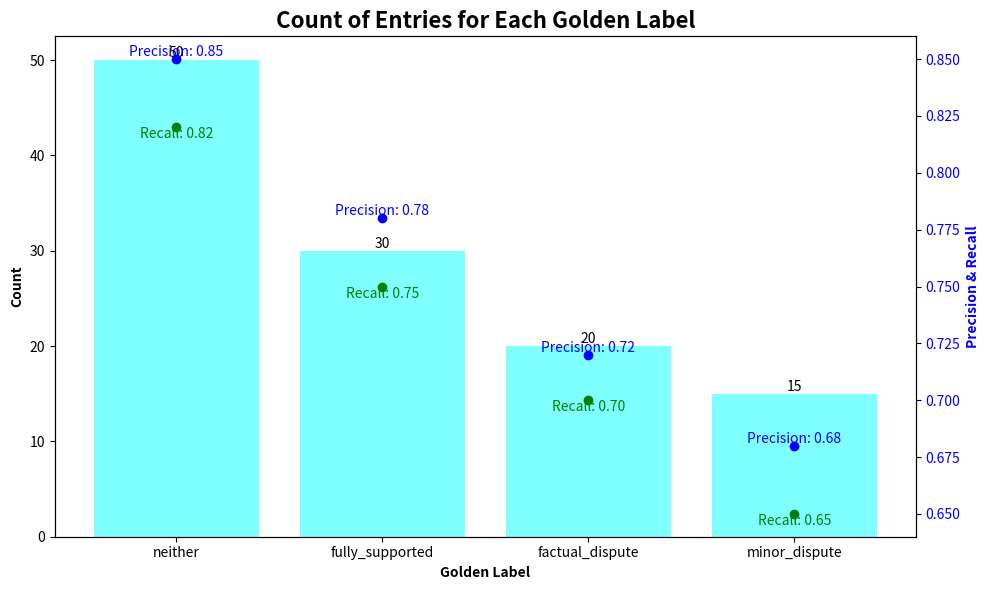

This chart was generated by the following Python code:
import matplotlib.pyplot as plt
import numpy as np
import pandas as pd

# Create sample data
data = {
    'golden_label': ['neither'] * 50 + ['fully_supported'] * 30 + 
                    ['factual_dispute'] * 20 + ['minor_dispute'] * 15
}
items_new = pd.DataFrame(data)

# Step 1: Determine the count of occurrences for each label
label_counts = items_new['golden_label'].value_counts()

# Sample precision and recall metrics (you can replace these with your actual values)
precision_metrics = {
    'neither': 0.85,
    'fully_supported': 0.78,
    'factual_dispute': 0.72,
    'minor_dispute': 0.68
}

recall_metrics = {
    'neither': 0.82,
    'fully_supported': 0.75,
    'factual_dispute': 0.70,
    'minor_dispute': 0.65
}

# Enlarge the plot size
fig, ax1 = plt.subplots(figsize=(10, 6))

# Create bars for the count of occurrences for each label
bars = ax1.bar(label_counts.index, label_counts.values, color='cyan', alpha=0.5)

# Embed numerical values for the counts of each bar
for bar in bars:
    height = float(bar.get_height())
    ax1.text(bar.get_x() + bar.get_width() / 2, height, f"{height:.0f}", 
             ha='center', va='bottom')

# Assign labels and a title
ax1.set_xlabel('Golden Label', fontweight='bold')
ax1.set_ylabel('Count', fontweight='bold')
ax1.set_title('Count of Entries for Each Golden Label', fontweight='bold', fontsize=16)

# Incorporate a second y-axis to illustrate precision metrics
ax2 = ax1.twinx()

# Connect precision metrics to initial labels and plot them
for label, precision in precision_metrics.items():
    ax2.plot([label], [precision], marker='o', color='blue')
    ax2.text(label, precision, f'Precision: {precision:.2f}', 
             ha='center', va='bottom', color='blue')

# Connect recall metrics to initial labels and plot them
for label, recall in recall_metrics.items():
    ax2.plot([label], [recall], marker='o', color='green')
    ax2.text(label, recall, f'Recall: {recall:.2f}', 
             ha='center', va='top', color='green')

# Embed labels for the precision axis
ax2.set_ylabel('Precision & Recall', fontweight='bold', color='blue')
ax2.tick_params(axis='y', labelcolor='blue')

# Adjust layout to prevent label overlap
plt.tight_layout()

plt.show()
